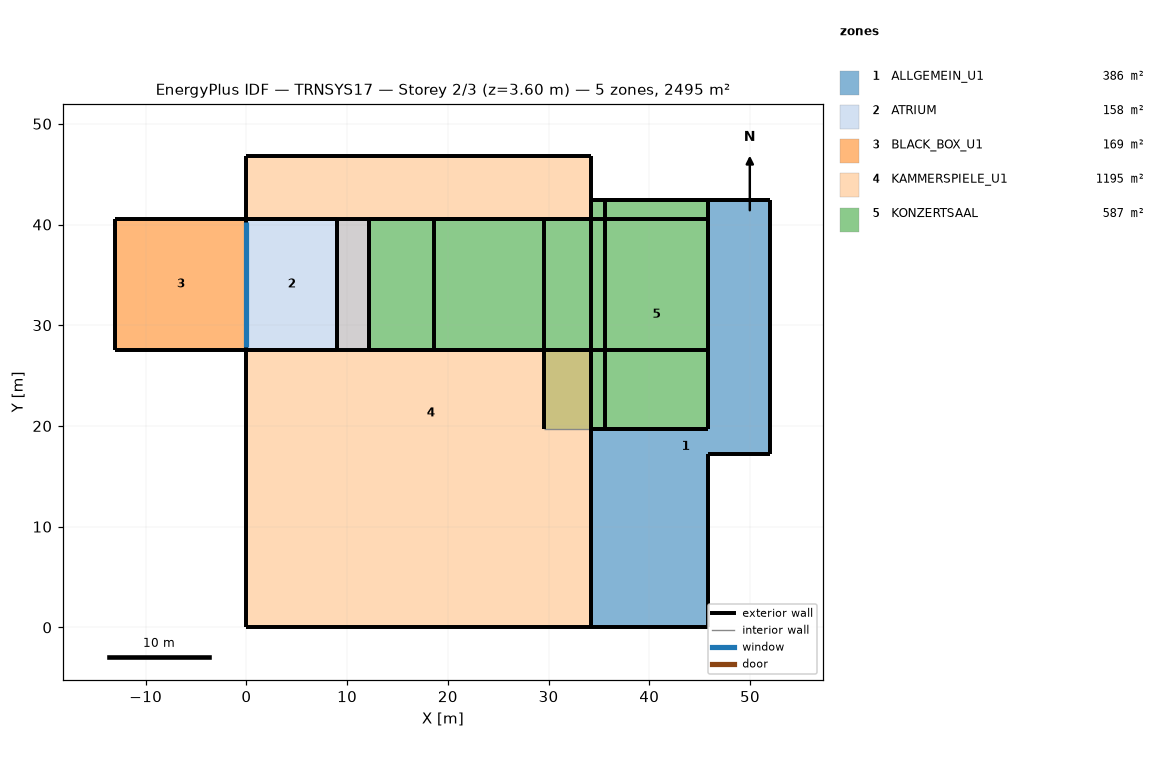
=== STOREY PLAN SPEC (per zone: floor XY polygon, exterior-wall plan segments, windows/doors) ===
zone 1: ALLGEMEIN_U1  (385.9 m²)
  floor: (52.02, 42.42) (52.02, 17.21) (45.82, 17.21) (45.82, 0.00) (34.17, 0.00) (34.17, 19.71) (45.82, 19.71) (45.82, 42.42)
  exterior wall: (45.82, 17.21) – (52.02, 17.21)  [6.2 m]
  exterior wall: (52.02, 17.21) – (52.02, 42.42)  [25.2 m]
  exterior wall: (45.82, 0.00) – (45.82, 17.21)  [17.2 m]
  exterior wall: (34.17, 0.00) – (45.82, 0.00)  [11.6 m]
  exterior wall: (45.82, 42.42) – (45.82, 19.71)  [22.7 m]
  exterior wall: (52.02, 42.42) – (45.82, 42.42)  [6.2 m] x2 surfaces
  exterior wall: (34.17, 19.71) – (45.82, 19.71)  [11.6 m]
  exterior wall: (34.17, 19.71) – (34.17, 0.00)  [19.7 m]
zone 2: ATRIUM  (158.2 m²)
  floor: (12.17, 40.57) (12.17, 27.57) (9.00, 27.57) (9.00, 40.57)
  floor: (9.00, 40.57) (9.00, 27.57) (0.00, 27.57) (0.00, 40.57)
  exterior wall: (12.17, 40.57) – (0.00, 40.57)  [12.2 m]
  exterior wall: (0.00, 27.57) – (9.00, 27.57)  [9.0 m]
  exterior wall: (12.17, 27.57) – (12.17, 40.57)  [13.0 m]
  exterior wall: (0.00, 40.57) – (0.00, 27.57)  [13.0 m] x2 surfaces
    window: (0.00, 40.28) – (0.00, 27.88)  [134.9 m²]
  exterior wall: (9.00, 27.57) – (9.00, 40.57)  [13.0 m]
  exterior wall: (9.00, 40.57) – (0.00, 40.57)  [9.0 m]
  exterior wall: (0.00, 27.57) – (12.17, 27.57)  [12.2 m]
zone 3: BLACK_BOX_U1  (169.0 m²)
  floor: (0.00, 40.57) (0.00, 27.57) (-13.00, 27.57) (-13.00, 40.57)
  exterior wall: (-13.00, 27.57) – (0.00, 27.57)  [13.0 m]
  exterior wall: (-13.00, 40.57) – (-13.00, 27.57)  [13.0 m]
  exterior wall: (0.00, 27.57) – (0.00, 40.57)  [13.0 m]
  exterior wall: (0.00, 40.57) – (-13.00, 40.57)  [13.0 m]
zone 4: KAMMERSPIELE_U1  (1195.1 m²)
  floor: (34.17, 46.77) (34.17, 40.57) (12.17, 40.57) (12.17, 27.57) (34.17, 27.57) (34.17, 0.00) (8.80, 0.00) (8.80, 14.18) (0.00, 14.18) (0.00, 27.57) (9.00, 27.57) (9.00, 40.57) (0.00, 40.57) (0.00, 46.77)
  floor: (8.80, 14.18) (8.80, 0.00) (0.00, 0.00) (0.00, 14.18)
  exterior wall: (0.00, 46.77) – (0.00, 40.57)  [6.2 m]
  exterior wall: (34.17, 40.57) – (34.17, 46.77)  [6.2 m]
  exterior wall: (0.00, 27.57) – (0.00, 0.00)  [27.6 m]
  exterior wall: (9.00, 27.57) – (0.00, 27.57)  [9.0 m]
  exterior wall: (34.17, 46.77) – (0.00, 46.77)  [34.2 m]
  exterior wall: (0.00, 40.57) – (9.00, 40.57)  [9.0 m]
  exterior wall: (9.00, 40.57) – (9.00, 27.57)  [13.0 m]
  exterior wall: (0.00, 0.00) – (34.17, 0.00)  [34.2 m]
  exterior wall: (12.17, 40.57) – (34.17, 40.57)  [22.0 m]
  exterior wall: (34.17, 0.00) – (34.17, 27.57)  [27.6 m]
  exterior wall: (12.17, 27.57) – (12.17, 40.57)  [13.0 m]
  exterior wall: (34.17, 27.57) – (12.17, 27.57)  [22.0 m]
zone 5: KONZERTSAAL  (587.2 m²)
  floor: (29.51, 40.57) (29.51, 27.57) (12.17, 27.57) (12.17, 40.57)
  floor: (45.82, 42.42) (45.82, 19.71) (35.62, 19.71) (35.62, 42.42)
  floor: (35.62, 42.42) (35.62, 19.71) (29.51, 19.71) (29.51, 40.57) (34.17, 40.57) (34.17, 42.42)
  exterior wall: (34.17, 19.71) – (45.82, 19.71)  [11.6 m]
  exterior wall: (45.82, 19.71) – (45.82, 42.42) – (45.82, 40.57) – (45.82, 27.57)  [37.6 m]
  exterior wall: (34.17, 40.57) – (34.17, 27.57)  [13.0 m]
  exterior wall: (45.82, 42.42) – (34.17, 42.42)  [11.6 m] x2 surfaces
  exterior wall: (34.17, 42.42) – (34.17, 40.57)  [1.9 m] x3 surfaces
  exterior wall: (29.51, 40.57) – (29.51, 19.71)  [20.9 m]
  exterior wall: (34.17, 40.57) – (18.67, 40.57)  [15.5 m]
  exterior wall: (12.17, 40.57) – (12.17, 27.57)  [13.0 m]
  exterior wall: (35.62, 42.42) – (34.17, 42.42)  [1.4 m]
  exterior wall: (34.17, 40.57) – (12.17, 40.57)  [22.0 m]
  exterior wall: (45.82, 40.57) – (34.17, 40.57)  [11.6 m]
  exterior wall: (34.17, 40.57) – (29.51, 40.57)  [4.7 m]
  exterior wall: (34.17, 27.57) – (34.17, 19.71)  [7.9 m]
  exterior wall: (35.62, 19.71) – (35.62, 42.42)  [22.7 m]
  exterior wall: (34.17, 27.57) – (45.82, 27.57)  [11.6 m]
  exterior wall: (12.17, 27.57) – (34.17, 27.57) – (18.67, 27.57)  [37.5 m]
  exterior wall: (18.67, 40.57) – (18.67, 27.57)  [13.0 m]
  interior walls: 2

=== DERIVED (storey summary) ===
Building: TRNSYS17
Storey: 2 of 3  (floor level z = 3.60 m)
Storey gross floor area: 2495.5 m²
Zones on this storey: 5
  - ALLGEMEIN_U1: floor 385.9 m²; exterior wall 120.5 m (349.8 m²); WWR 0.0%
  - ATRIUM: floor 158.2 m²; exterior wall 81.3 m (820.9 m²); 1 window(s) 134.9 m²; WWR 16.4%
  - BLACK_BOX_U1: floor 169.0 m²; exterior wall 52.0 m (286.0 m²); WWR 0.0%
  - KAMMERSPIELE_U1: floor 1195.1 m²; exterior wall 223.9 m (1231.3 m²); WWR 0.0%
  - KONZERTSAAL: floor 587.2 m²; exterior wall 257.6 m (1574.1 m²); WWR 0.0%
Zone adjacency: (none detected)